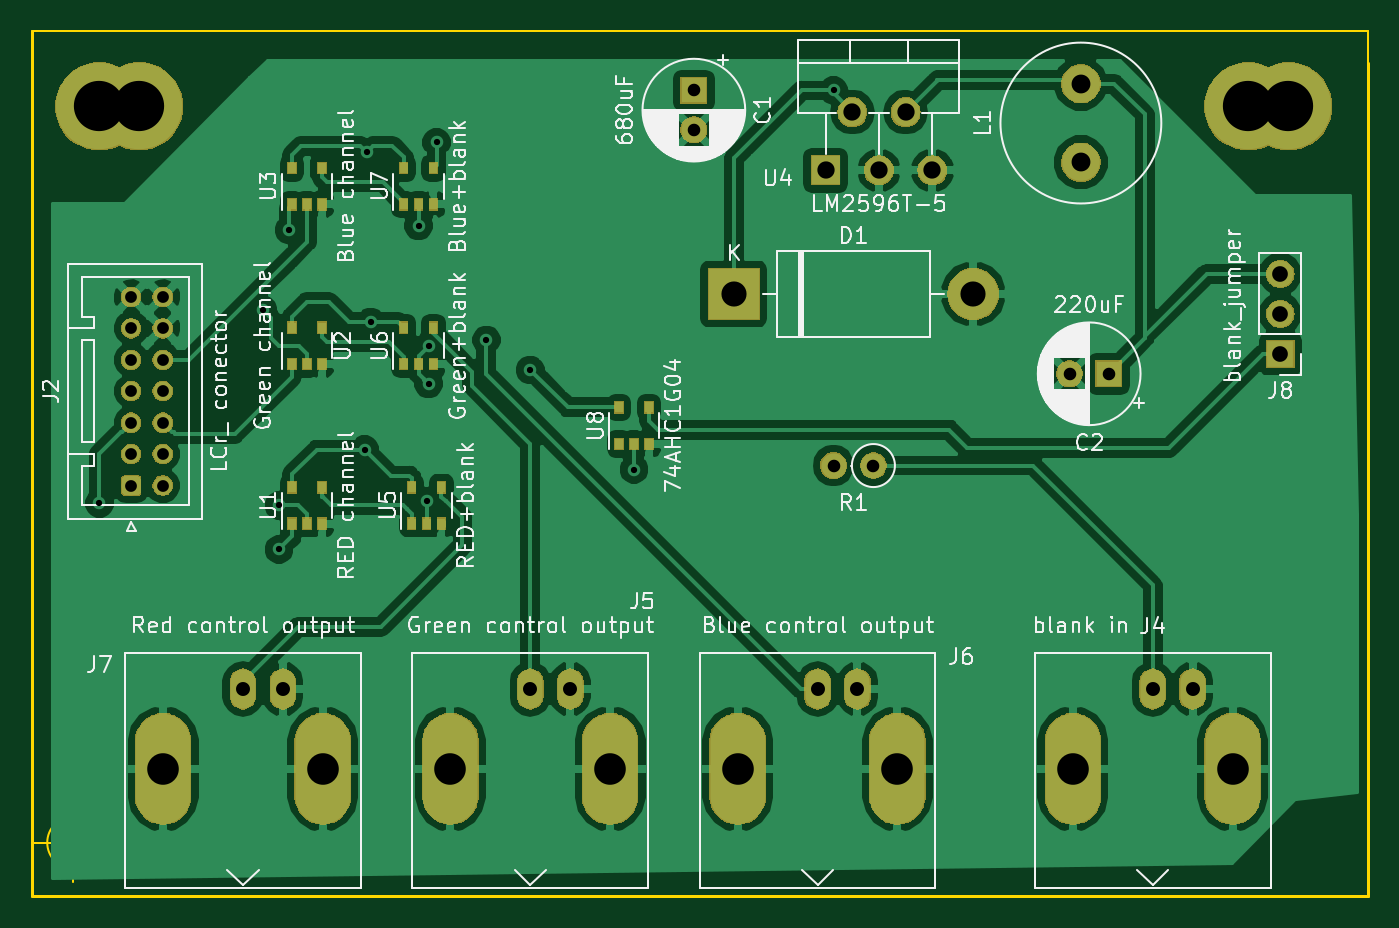
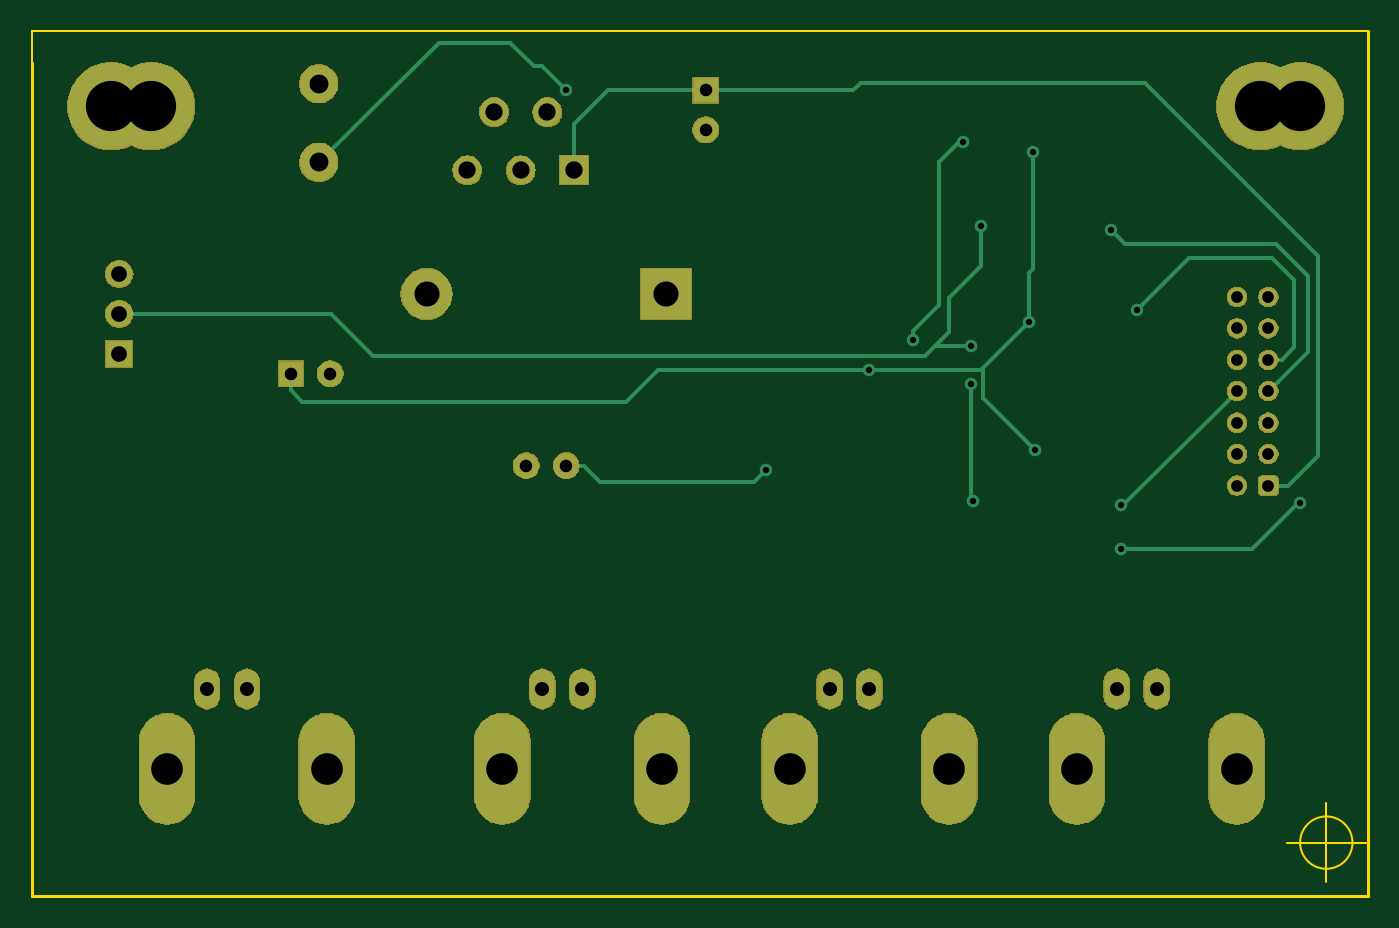
Circuit board: 11 layer files. Board 85.1 x 55.1 mm.
- bottom_copper: Lcr_addon-B.Cu.gbr (11645 bytes)
- bottom_mask: Lcr_addon-B.Mask.gbr (52028 bytes)
- paste: Lcr_addon-B.Paste.gbr (547 bytes)
- bottom_silk: Lcr_addon-B.SilkS.gbr (548 bytes)
- outline: Lcr_addon-Edge.Cuts.gbr (986 bytes)
- top_copper: Lcr_addon-F.Cu.gbr (107126 bytes)
- top_mask: Lcr_addon-F.Mask.gbr (57850 bytes)
- paste: Lcr_addon-F.Paste.gbr (1623 bytes)
- top_silk: Lcr_addon-F.SilkS.gbr (73786 bytes)
- drill: Lcr_addon-NPTH.drl (166 bytes)
- drill: Lcr_addon-PTH.drl (1379 bytes)

=== bottom_copper: Lcr_addon-B.Cu.gbr (11645 bytes, source omitted) ===
=== bottom_mask: Lcr_addon-B.Mask.gbr (52028 bytes, source omitted) ===
=== paste: Lcr_addon-B.Paste.gbr ===
G04 #@! TF.GenerationSoftware,KiCad,Pcbnew,5.0.2-bee76a0~70~ubuntu18.04.1*
G04 #@! TF.CreationDate,2019-03-10T14:25:09+00:00*
G04 #@! TF.ProjectId,Lcr_addon,4c63725f-6164-4646-9f6e-2e6b69636164,rev?*
G04 #@! TF.SameCoordinates,Original*
G04 #@! TF.FileFunction,Paste,Bot*
G04 #@! TF.FilePolarity,Positive*
%FSLAX46Y46*%
G04 Gerber Fmt 4.6, Leading zero omitted, Abs format (unit mm)*
G04 Created by KiCad (PCBNEW 5.0.2-bee76a0~70~ubuntu18.04.1) date Sun 10 Mar 2019 14:25:09 GMT*
%MOMM*%
%LPD*%
G01*
G04 APERTURE LIST*
G04 APERTURE END LIST*
M02*

=== bottom_silk: Lcr_addon-B.SilkS.gbr ===
G04 #@! TF.GenerationSoftware,KiCad,Pcbnew,5.0.2-bee76a0~70~ubuntu18.04.1*
G04 #@! TF.CreationDate,2019-03-10T14:25:09+00:00*
G04 #@! TF.ProjectId,Lcr_addon,4c63725f-6164-4646-9f6e-2e6b69636164,rev?*
G04 #@! TF.SameCoordinates,Original*
G04 #@! TF.FileFunction,Legend,Bot*
G04 #@! TF.FilePolarity,Positive*
%FSLAX46Y46*%
G04 Gerber Fmt 4.6, Leading zero omitted, Abs format (unit mm)*
G04 Created by KiCad (PCBNEW 5.0.2-bee76a0~70~ubuntu18.04.1) date Sun 10 Mar 2019 14:25:09 GMT*
%MOMM*%
%LPD*%
G01*
G04 APERTURE LIST*
G04 APERTURE END LIST*
M02*

=== outline: Lcr_addon-Edge.Cuts.gbr ===
G04 #@! TF.GenerationSoftware,KiCad,Pcbnew,5.0.2-bee76a0~70~ubuntu18.04.1*
G04 #@! TF.CreationDate,2019-03-10T14:25:10+00:00*
G04 #@! TF.ProjectId,Lcr_addon,4c63725f-6164-4646-9f6e-2e6b69636164,rev?*
G04 #@! TF.SameCoordinates,Original*
G04 #@! TF.FileFunction,Profile,NP*
%FSLAX46Y46*%
G04 Gerber Fmt 4.6, Leading zero omitted, Abs format (unit mm)*
G04 Created by KiCad (PCBNEW 5.0.2-bee76a0~70~ubuntu18.04.1) date Sun 10 Mar 2019 14:25:10 GMT*
%MOMM*%
%LPD*%
G01*
G04 APERTURE LIST*
%ADD10C,0.150000*%
%ADD11C,0.200000*%
G04 APERTURE END LIST*
D10*
X41163666Y-103251000D02*
G75*
G03X41163666Y-103251000I-1666666J0D01*
G01*
X36997000Y-103251000D02*
X41997000Y-103251000D01*
X39497000Y-100751000D02*
X39497000Y-105751000D01*
X121920000Y-51562000D02*
X121920000Y-53594000D01*
X36830000Y-51562000D02*
X121920000Y-51562000D01*
D11*
X121920000Y-106680000D02*
X121920000Y-53594000D01*
X36830000Y-106680000D02*
X121920000Y-106680000D01*
X36830000Y-51562000D02*
X36830000Y-106680000D01*
M02*

=== top_copper: Lcr_addon-F.Cu.gbr (107126 bytes, source omitted) ===
=== top_mask: Lcr_addon-F.Mask.gbr (57850 bytes, source omitted) ===
=== paste: Lcr_addon-F.Paste.gbr ===
G04 #@! TF.GenerationSoftware,KiCad,Pcbnew,5.0.2-bee76a0~70~ubuntu18.04.1*
G04 #@! TF.CreationDate,2019-03-10T14:25:09+00:00*
G04 #@! TF.ProjectId,Lcr_addon,4c63725f-6164-4646-9f6e-2e6b69636164,rev?*
G04 #@! TF.SameCoordinates,Original*
G04 #@! TF.FileFunction,Paste,Top*
G04 #@! TF.FilePolarity,Positive*
%FSLAX46Y46*%
G04 Gerber Fmt 4.6, Leading zero omitted, Abs format (unit mm)*
G04 Created by KiCad (PCBNEW 5.0.2-bee76a0~70~ubuntu18.04.1) date Sun 10 Mar 2019 14:25:09 GMT*
%MOMM*%
%LPD*%
G01*
G04 APERTURE LIST*
%ADD10R,0.510000X0.700000*%
G04 APERTURE END LIST*
D10*
G04 #@! TO.C,U6*
X60518000Y-72788000D03*
X61468000Y-72788000D03*
X62418000Y-72788000D03*
X62418000Y-70468000D03*
X60518000Y-70468000D03*
G04 #@! TD*
G04 #@! TO.C,U1*
X53406000Y-82948000D03*
X54356000Y-82948000D03*
X55306000Y-82948000D03*
X55306000Y-80628000D03*
X53406000Y-80628000D03*
G04 #@! TD*
G04 #@! TO.C,U2*
X53406000Y-70468000D03*
X55306000Y-70468000D03*
X55306000Y-72788000D03*
X54356000Y-72788000D03*
X53406000Y-72788000D03*
G04 #@! TD*
G04 #@! TO.C,U3*
X53406000Y-62628000D03*
X54356000Y-62628000D03*
X55306000Y-62628000D03*
X55306000Y-60308000D03*
X53406000Y-60308000D03*
G04 #@! TD*
G04 #@! TO.C,U5*
X61026000Y-80628000D03*
X62926000Y-80628000D03*
X62926000Y-82948000D03*
X61976000Y-82948000D03*
X61026000Y-82948000D03*
G04 #@! TD*
G04 #@! TO.C,U7*
X60518000Y-60308000D03*
X62418000Y-60308000D03*
X62418000Y-62628000D03*
X61468000Y-62628000D03*
X60518000Y-62628000D03*
G04 #@! TD*
G04 #@! TO.C,U8*
X74234000Y-77868000D03*
X75184000Y-77868000D03*
X76134000Y-77868000D03*
X76134000Y-75548000D03*
X74234000Y-75548000D03*
G04 #@! TD*
M02*

=== top_silk: Lcr_addon-F.SilkS.gbr (73786 bytes, source omitted) ===
=== drill: Lcr_addon-NPTH.drl ===
M48
;DRILL file {KiCad 5.0.2-bee76a0~70~ubuntu18.04.1} date Sun 10 Mar 2019 14:25:13 GMT
;FORMAT={-:-/ absolute / metric / decimal}
FMAT,2
METRIC,TZ
%
G90
G05
T0
M30

=== drill: Lcr_addon-PTH.drl ===
M48
;DRILL file {KiCad 5.0.2-bee76a0~70~ubuntu18.04.1} date Sun 10 Mar 2019 14:25:13 GMT
;FORMAT={-:-/ absolute / metric / decimal}
FMAT,2
METRIC,TZ
T1C0.400
T2C0.750
T3C0.800
T4C0.890
T5C1.000
T6C1.100
T7C1.200
T8C1.600
T9C2.010
T10C3.200
%
G90
G05
T1
X41.148Y-81.661
X51.562Y-69.342
X52.578Y-81.788
X52.578Y-84.582
X53.213Y-64.262
X58.039Y-78.232
X58.166Y-59.309
X58.42Y-70.104
X61.468Y-64.008
X61.976Y-81.534
X62.103Y-71.628
X62.103Y-74.041
X62.611Y-58.674
X65.786Y-71.247
X68.58Y-73.152
X75.184Y-79.502
X87.884Y-55.372
T2
X43.18Y-68.518
X43.18Y-70.518
X43.18Y-72.518
X43.18Y-74.518
X43.18Y-76.518
X43.18Y-78.518
X43.18Y-80.518
X45.18Y-68.518
X45.18Y-70.518
X45.18Y-72.518
X45.18Y-74.518
X45.18Y-76.518
X45.18Y-78.518
X45.18Y-80.518
T3
X102.91Y-73.406
X105.41Y-73.406
X87.884Y-79.248
X90.424Y-79.248
X78.994Y-55.372
X78.994Y-57.872
T4
X86.868Y-93.472
X89.408Y-93.472
X108.204Y-93.472
X110.744Y-93.472
X68.58Y-93.472
X71.12Y-93.472
X50.292Y-93.472
X52.832Y-93.472
T5
X116.332Y-67.056
X116.332Y-69.596
X116.332Y-72.136
T6
X87.376Y-60.452
X89.076Y-56.752
X90.776Y-60.452
X92.476Y-56.752
X94.176Y-60.452
T7
X103.632Y-54.944
X103.632Y-59.944
T8
X81.534Y-68.326
X96.774Y-68.326
T9
X81.788Y-98.552
X91.948Y-98.552
X103.124Y-98.552
X113.284Y-98.552
X63.5Y-98.552
X73.66Y-98.552
X45.212Y-98.552
X55.372Y-98.552
T10
X43.688Y-56.388
X116.84Y-56.388
X41.148Y-56.388
X114.3Y-56.388
T0
M30

